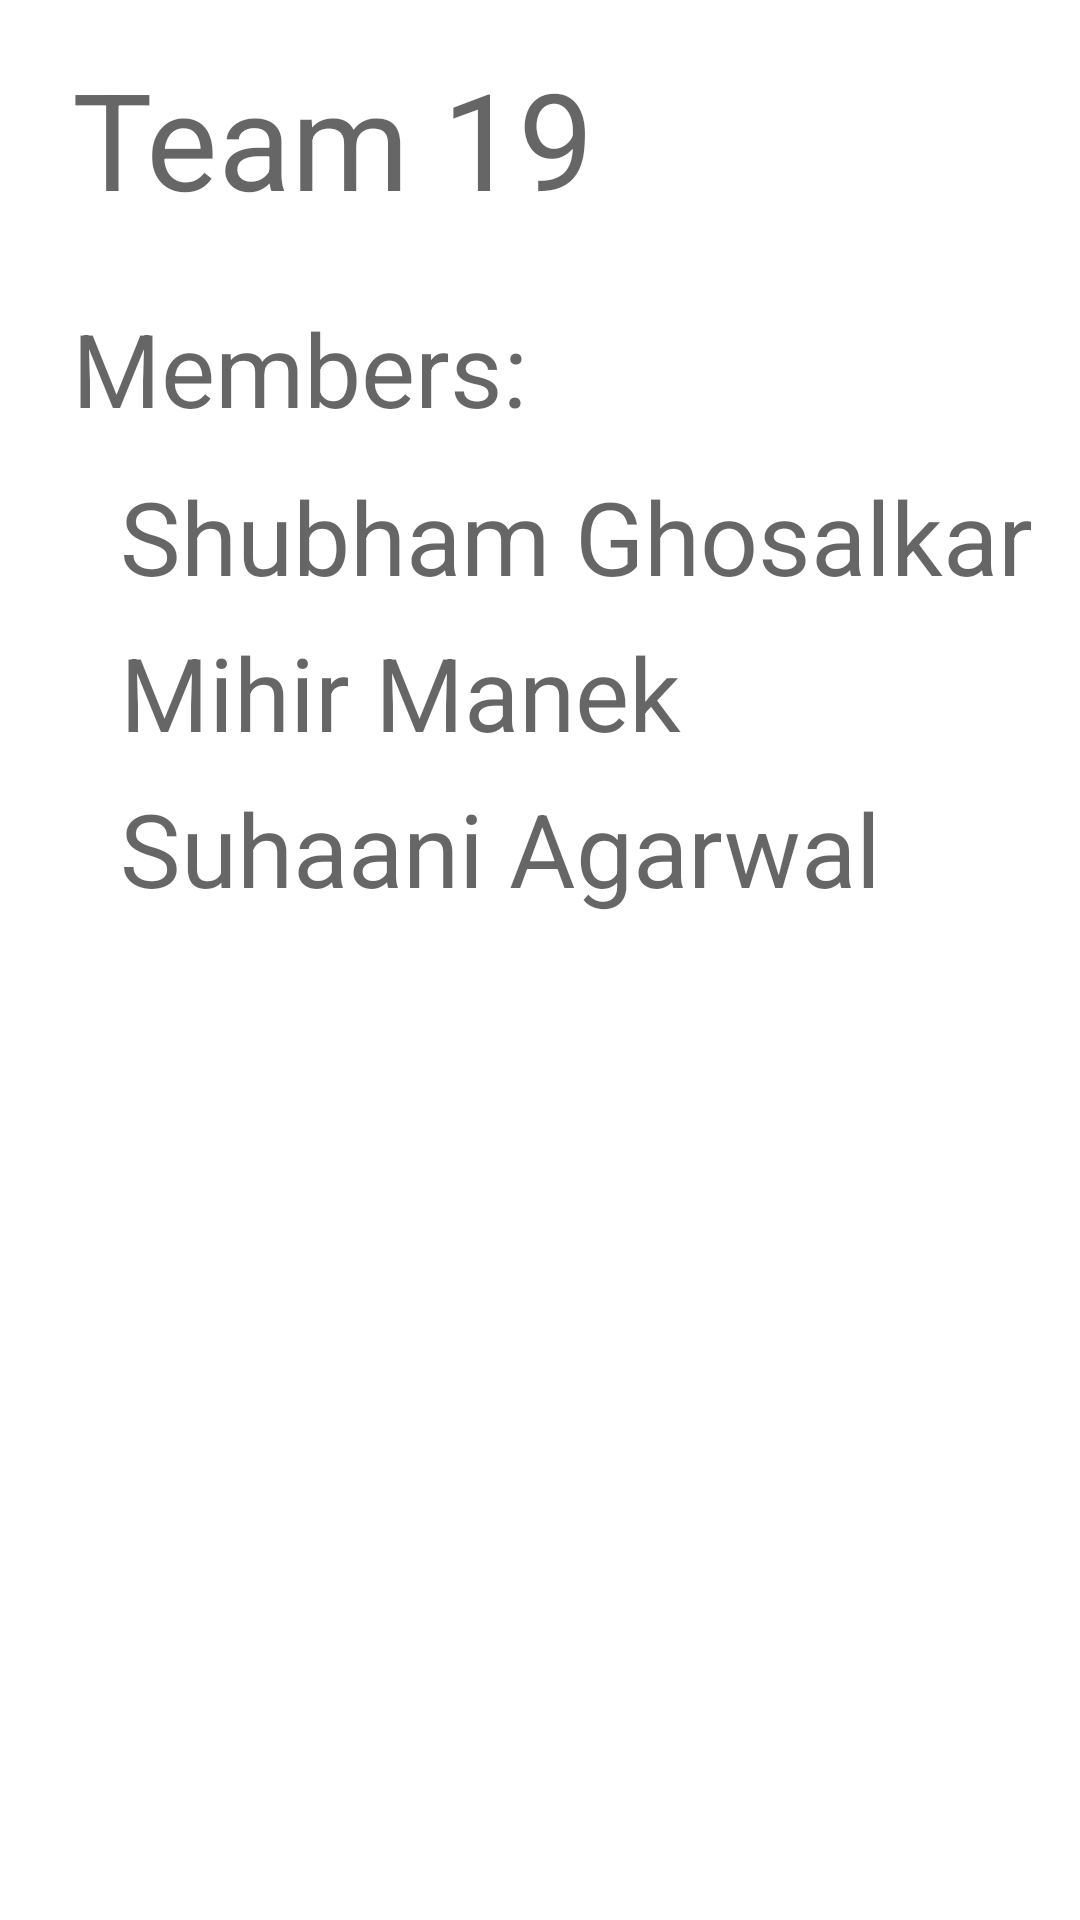

Android layout source for this screen:
<!-- AndroidManifest.xml: application theme Theme.CS5520_MobileAppDev_Team19 -->
<!-- res/layout/activity_about.xml -->
<?xml version="1.0" encoding="utf-8"?>
<androidx.constraintlayout.widget.ConstraintLayout xmlns:android="http://schemas.android.com/apk/res/android"
    xmlns:app="http://schemas.android.com/apk/res-auto"
    xmlns:tools="http://schemas.android.com/tools"
    android:layout_width="match_parent"
    android:layout_height="match_parent"
    tools:context=".AboutActivity">

    <TextView
        android:id="@+id/textView"
        android:layout_width="wrap_content"
        android:layout_height="wrap_content"
        android:layout_marginStart="24dp"
        android:layout_marginTop="16dp"
        android:text="Team 19"
        android:textAppearance="@style/TextAppearance.AppCompat.Display2"
        app:layout_constraintStart_toStartOf="parent"
        app:layout_constraintTop_toTopOf="parent" />

    <TextView
        android:id="@+id/textView2"
        android:layout_width="wrap_content"
        android:layout_height="wrap_content"
        android:layout_marginStart="24dp"
        android:layout_marginTop="100dp"
        android:text="Members:"
        android:textAppearance="@style/TextAppearance.AppCompat.Display1"
        app:layout_constraintStart_toStartOf="parent"
        app:layout_constraintTop_toTopOf="parent" />

    <TextView
        android:id="@+id/textView3"
        android:layout_width="wrap_content"
        android:layout_height="wrap_content"
        android:layout_marginStart="40dp"
        android:layout_marginTop="156dp"
        android:text="Shubham Ghosalkar"
        android:textAppearance="@style/TextAppearance.AppCompat.Display1"
        app:layout_constraintStart_toStartOf="parent"
        app:layout_constraintTop_toTopOf="parent" />

    <TextView
        android:id="@+id/textView4"
        android:layout_width="wrap_content"
        android:layout_height="wrap_content"
        android:layout_marginStart="40dp"
        android:layout_marginTop="208dp"
        android:text="Mihir Manek"
        android:textAppearance="@style/TextAppearance.AppCompat.Display1"
        app:layout_constraintStart_toStartOf="parent"
        app:layout_constraintTop_toTopOf="parent" />

    <TextView
        android:id="@+id/textView5"
        android:layout_width="wrap_content"
        android:layout_height="wrap_content"
        android:layout_marginStart="40dp"
        android:layout_marginTop="260dp"
        android:text="Suhaani Agarwal"
        android:textAppearance="@style/TextAppearance.AppCompat.Display1"
        app:layout_constraintStart_toStartOf="parent"
        app:layout_constraintTop_toTopOf="parent" />
</androidx.constraintlayout.widget.ConstraintLayout>
<!-- resources referenced by this layout -->
<resources>
  <style name="Theme.CS5520_MobileAppDev_Team19" parent="Theme.MaterialComponents.DayNight.DarkActionBar">
          
          <item name="colorPrimary">@color/purple_500</item>
          <item name="colorPrimaryVariant">@color/purple_700</item>
          <item name="colorOnPrimary">@color/white</item>
          
          <item name="colorSecondary">@color/teal_200</item>
          <item name="colorSecondaryVariant">@color/teal_700</item>
          <item name="colorOnSecondary">@color/black</item>
          
          <item name="android:statusBarColor" tools:targetApi="l">?attr/colorPrimaryVariant</item>
          
      </style>
  <!-- not gathered from this repository: default colours our renderer supplied (Android Studio template values) -->
  <color name="purple_500">#FF6200EE</color>
  <color name="purple_700">#FF3700B3</color>
  <color name="teal_200">#FF03DAC5</color>
  <color name="teal_700">#FF018786</color>
  <color name="black">#FF000000</color>
  <color name="white">#FFFFFFFF</color>
</resources>
